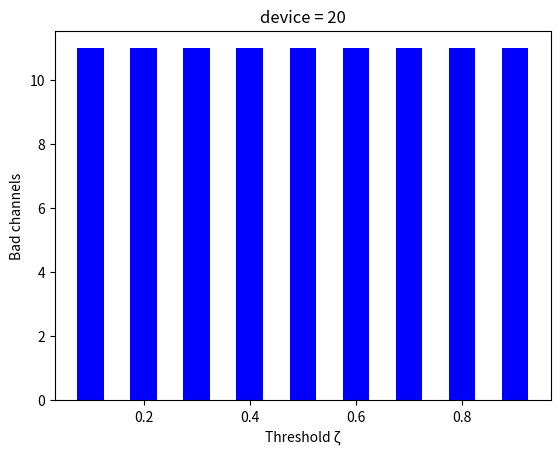

The script that saved this image:
from numpy import random
import matplotlib.pyplot as plt
import pandas as pd

channel = 79
channel_prob = [] #channel出現次數
device_num = 20 #device數
prev_channel = [] #每個device上次挑選的channel
collision_time = 0
hop_per_sec = 1600 #每秒跳頻次數
sec = 30 #秒數
time = 0 #第幾次選channel
threshold = 0.1 #出現超過此機率的算bad channel
collision_total = [] #每個channel碰撞次數
total_bad_channel = 0 #bad channel總數
channel_with_noise = []
channel_without_noise = []
bad = [] #bad channel id
bad_count = [] 
bad_total = [] #bad channel在某threshold的數量

#找出重複channel
def f3(L):
  return [e for e in set(L) if L.count(e) > 1]

for i in range(channel):
    bad_count.append(0)

for i in range(9):
    bad_total.append(0)


###################################

for i in range(device_num):
    prev_channel.append(0)
# print(prev_channel)

for i in range(channel):
    collision_total.append(0)

while True:
    for i in range(device_num):
        temp = random.randint(1,channel)
        if temp != prev_channel[i]: #device 選到和上次不同的channel
            prev_channel[i] = temp
        else:
            temp = random.randint(1,channel)
            prev_channel[i] = temp

    # print(time+1,":",prev_channel)   

    #各channel碰撞次數
    # print(f3(prev_channel))
    for i in range(len(f3(prev_channel))):
        collision_total[f3(prev_channel)[i]-1] += 1
        
    #總碰撞次數
    collision_time += len(f3(prev_channel))

    time += 1    
    if time == hop_per_sec*sec:
        break
# print("collision_probability =",collision_time/(hop_per_sec*sec))

#換成機率
for i in range(len(collision_total)):
    collision_total[i] /= hop_per_sec*sec
print("collision_total",collision_total)


####################################################

temp = []
for i in range(79):
    temp.append(i)

#沒受noise干擾
for i in range(39):
    random.shuffle(temp)
    channel_without_noise.append(temp.pop())

#受noise干擾    
for i in range(40):
    random.shuffle(temp)
    channel_with_noise.append(temp.pop())

print("channel_with_noise",channel_with_noise)
print("channel_without_noise",channel_without_noise)

noise_bad = random.poisson(lam=12) #channel_with_noise有幾個bad channels
print("noise bad channel count = ",noise_bad)

for i in range(noise_bad):
    random.shuffle(channel_with_noise)
    bad.append(channel_with_noise.pop())    
# print("noise bad channel=",bad,"\n")

#######################################
for k in range(9):
    threshold = (k+1)/10
    #初始化
    channel_without_noise.clear()
    channel_with_noise.clear()
    # bad.clear()
    for i in range(len(bad_count)):
        bad_count[i]=0

   
    #找出bad channel if > threshold 並加入
    count = noise_bad
    for i in range(len(collision_total)):
        if collision_total[i] >= threshold:
            if (i not in bad):
            # bad.append(i)
                count += 1

    bad_total[k] = count

print("bad_total=",bad_total)
C = []
for i in range(9):
    C.append((i+1)/10)
# print(C)




plt.bar(C, bad_total, color='b',width=0.05)
plt.xlabel('Threshold ζ') # 設定x軸標題
plt.ylabel('Bad channels') # 設定y軸標題
# plt.xticks(C, rotation='vertical') # 設定x軸label以及垂直顯示
plt.title('device = 20') # 設定圖表標題
plt.show()